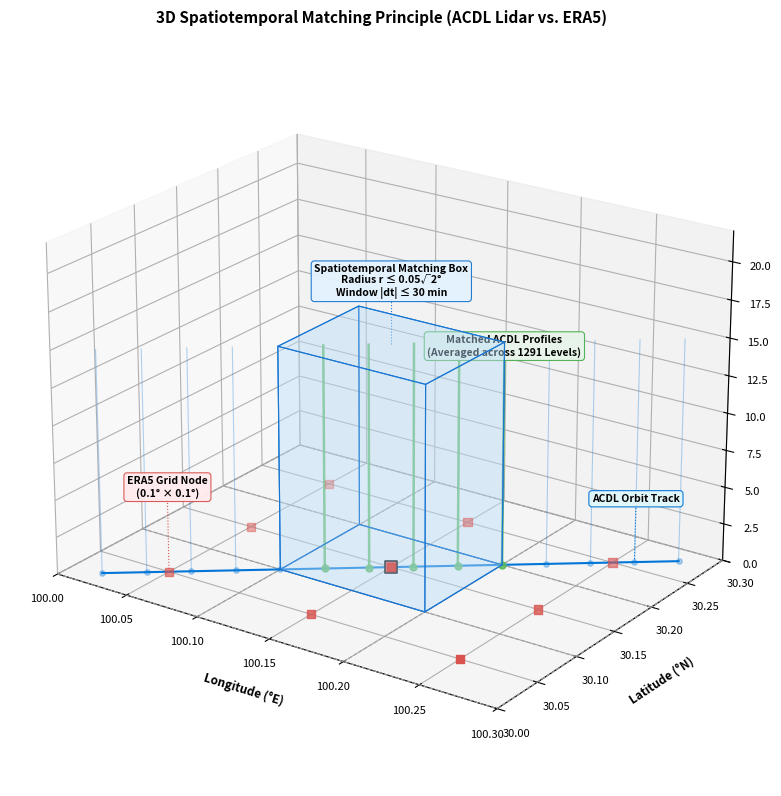

Write the Python code that produced this figure.
import matplotlib.pyplot as plt
from mpl_toolkits.mplot3d.art3d import Poly3DCollection
import numpy as np

# Set publication style
plt.rcParams['font.size'] = 8

fig = plt.figure(figsize=(14, 8), dpi=300)
ax = fig.add_subplot(111, projection='3d')
ax.set_box_aspect([1.8, 1.4, 1.2])

# -------------------------------------------------------------------------
# 1. Base ERA5 Spatial Grid Plane (Z = 0)
# -------------------------------------------------------------------------
grid_x = np.linspace(100.0, 100.3, 4)
grid_y = np.linspace(30.0, 30.3, 4)

# Draw ERA5 0.1 deg Grid Lines on Base Plane
for x in grid_x:
    ax.plot([x, x], [30.0, 30.3], [0, 0], color='#A0A0A0', linestyle='--', linewidth=0.8)
for y in grid_y:
    ax.plot([100.0, 100.3], [y, y], [0, 0], color='#A0A0A0', linestyle='--', linewidth=0.8)

# ERA5 Grid Points (Red Squares)
X_mesh, Y_mesh = np.meshgrid(grid_x[:-1] + 0.05, grid_y[:-1] + 0.05)
ax.scatter(X_mesh.ravel(), Y_mesh.ravel(), np.zeros_like(X_mesh.ravel()), 
           color='#D9534F', marker='s', s=35, label='ERA5 Grid Points (0.1°)', zorder=5)

# Target ERA5 Grid Center
target_lon, target_lat = 100.15, 30.15
ax.scatter([target_lon], [target_lat], [0], color='#D9534F', marker='s', s=80, edgecolors='black', lw=1.2, zorder=6)

# -------------------------------------------------------------------------
# 2. 3D Spatiotemporal Bounding Volume
# -------------------------------------------------------------------------
cell_x, cell_y = 100.1, 30.1
dx, dy, dz = 0.1, 0.1, 15.0

def draw_cuboid(ax, corner, size, color='#E0E0E0', edgecolor='#333333', alpha=0.3):
    x, y, z = corner
    dx, dy, dz = size
    vertices = np.array([
        [x, y, z], [x+dx, y, z], [x+dx, y+dy, z], [x, y+dy, z],
        [x, y, z+dz], [x+dx, y, z+dz], [x+dx, y+dy, z+dz], [x, y+dy, z+dz]
    ])
    faces = [
        [vertices[0], vertices[1], vertices[2], vertices[3]], # Bottom
        [vertices[4], vertices[5], vertices[6], vertices[7]], # Top
        [vertices[0], vertices[1], vertices[5], vertices[4]], # Front
        [vertices[2], vertices[3], vertices[7], vertices[6]], # Back
        [vertices[1], vertices[2], vertices[6], vertices[5]], # Right
        [vertices[0], vertices[3], vertices[7], vertices[4]]  # Left
    ]
    poly = Poly3DCollection(faces, facecolors=color, linewidths=0.8, edgecolors=edgecolor, alpha=alpha)
    ax.add_collection3d(poly)

# Render Target Matching Cylinder / Box
draw_cuboid(ax, (cell_x, cell_y, 0), (dx, dy, dz), color='#BBDEFB', edgecolor='#1976D2', alpha=0.25)

# -------------------------------------------------------------------------
# 3. ACDL Lidar Orbit Tracks & Profile Curtains
# -------------------------------------------------------------------------
np.random.seed(42)
track_lon = np.linspace(100.02, 100.28, 14)
track_lat = np.linspace(30.02, 30.28, 14)

r_spatial = 0.05 * np.sqrt(2)
dist = np.sqrt((track_lon - target_lon)**2 + (track_lat - target_lat)**2)
inside_mask = dist <= r_spatial

# Ground Track Line
ax.plot(track_lon, track_lat, np.zeros_like(track_lon), color='#0275D8', linestyle='-', linewidth=1.5, zorder=4)

# Vertical Extinction Profiles
for i in range(len(track_lon)):
    x_i, y_i = track_lon[i], track_lat[i]
    is_in = inside_mask[i]
    
    p_color = '#5CB85C' if is_in else '#0275D8'
    p_alpha = 0.9 if is_in else 0.3
    p_lw = 1.8 if is_in else 0.8
    
    # 3D Profile Curtain Vertical Line
    ax.plot([x_i, x_i], [y_i, y_i], [0, 15], color=p_color, alpha=p_alpha, linewidth=p_lw)
    ax.scatter([x_i], [y_i], [0], color=p_color, s=25 if is_in else 15, alpha=p_alpha, zorder=5)

# -------------------------------------------------------------------------
# 4. Unobstructed Floating Callout Banners
# -------------------------------------------------------------------------
def add_floating_label(ax, text, target_pos, height_offset=3.5, bg_color='#FFFFFF', border_color='#777777'):
    tx, ty, tz = target_pos
    lz = tz + height_offset
    ax.plot([tx, tx], [ty, ty], [tz, lz], color=border_color, linestyle=':', linewidth=0.8, zorder=10)
    ax.text(tx, ty, lz, text, ha='center', va='bottom', fontsize=7.5, fontweight='bold',
            bbox=dict(boxstyle='round,pad=0.3', facecolor=bg_color, edgecolor=border_color, lw=0.8, alpha=0.95),
            zorder=11)

add_floating_label(ax, 'ERA5 Grid Node\n(0.1° × 0.1°)', (100.05, 30.05, 0), height_offset=5.0, bg_color='#FFEBEE', border_color='#D9534F')
add_floating_label(ax, 'Spatiotemporal Matching Box\nRadius r ≤ 0.05√2°\nWindow |dt| ≤ 30 min', (100.15, 30.15, 15), height_offset=3.0, bg_color='#E3F2FD', border_color='#1976D2')
add_floating_label(ax, 'Matched ACDL Profiles\n(Averaged across 1291 Levels)', (100.20, 30.20, 8), height_offset=6.0, bg_color='#E8F5E9', border_color='#4CAF50')
add_floating_label(ax, 'ACDL Orbit Track', (100.26, 30.26, 0), height_offset=4.0, bg_color='#E0F7FA', border_color='#0275D8')

# -------------------------------------------------------------------------
# 5. Axes Formatting
# -------------------------------------------------------------------------
ax.set_xlabel('Longitude (°E)', labelpad=8, fontsize=8.5, fontweight='bold')
ax.set_ylabel('Latitude (°N)', labelpad=8, fontsize=8.5, fontweight='bold')
ax.set_zlabel('Altitude z (km) / Vertical Layers', labelpad=8, fontsize=8.5, fontweight='bold')

ax.set_xlim(100.0, 100.3)
ax.set_ylim(30.0, 30.3)
ax.set_zlim(0, 22)

ax.view_init(elev=22, azim=-55)

plt.title('3D Spatiotemporal Matching Principle (ACDL Lidar vs. ERA5)', fontsize=11, fontweight='bold', pad=15)
plt.tight_layout()
plt.savefig('ACDL_ERA5_3D_Matching.png', dpi=300, bbox_inches='tight')
plt.show()
